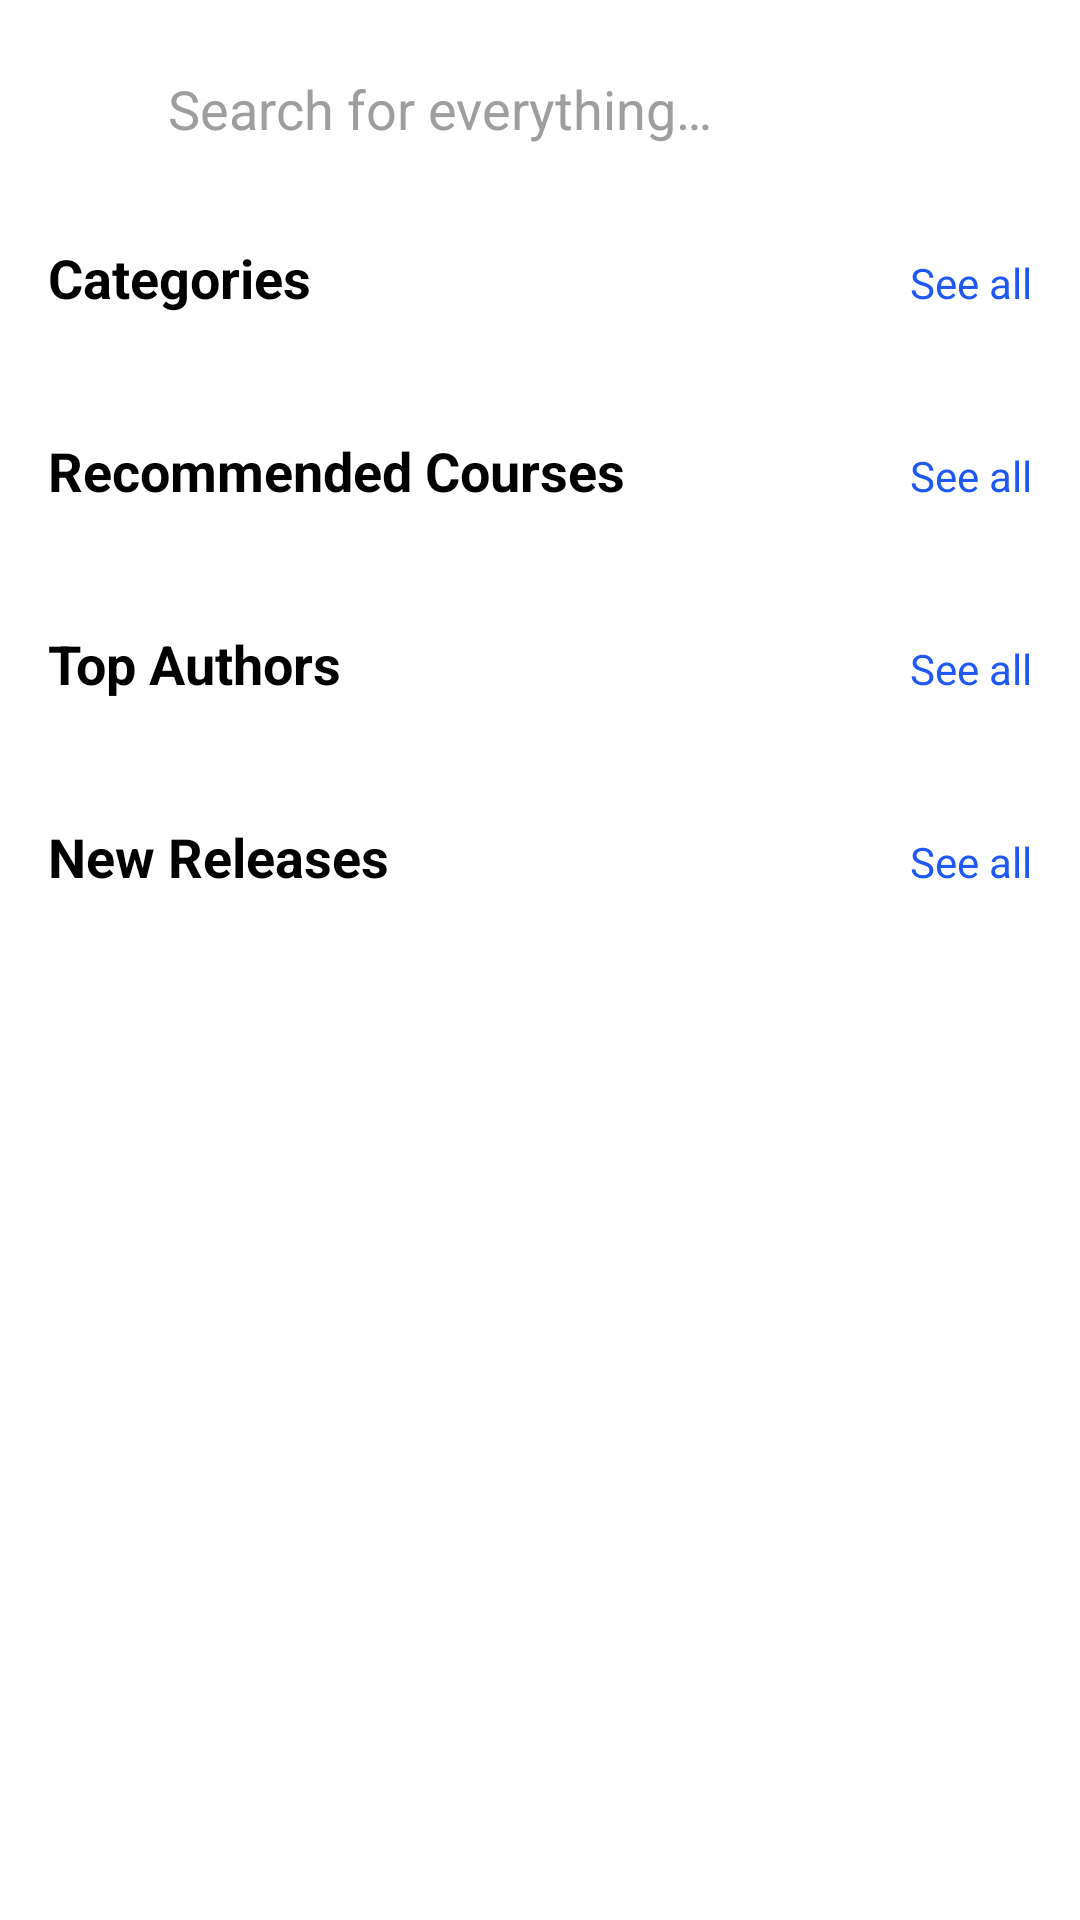

Produce the Android XML layout that renders to this screen, including the resource entries it uses.
<!-- AndroidManifest.xml: application theme Theme.Educatro.NoActionBar -->
<!-- res/layout/fragment_browse.xml -->
<?xml version="1.0" encoding="utf-8"?>
<androidx.core.widget.NestedScrollView xmlns:android="http://schemas.android.com/apk/res/android"
    xmlns:app="http://schemas.android.com/apk/res-auto"
    xmlns:tools="http://schemas.android.com/tools"
    android:layout_width="match_parent"
    android:layout_height="match_parent"
    android:background="@color/white"
    tools:context=".fragments.BrowseFragment">

    <LinearLayout
        android:layout_width="match_parent"
        android:layout_height="wrap_content"
        android:orientation="vertical"
        android:padding="16dp">

        
        <LinearLayout
            android:layout_width="match_parent"
            android:layout_height="wrap_content"
            android:background="@drawable/bg_search"
            android:gravity="center_vertical"
            android:orientation="horizontal"
            android:padding="8dp">

            <ImageView
                android:id="@+id/searchIcon"
                android:layout_width="24dp"
                android:layout_height="24dp"
                android:contentDescription="@string/search"
                android:src="@drawable/ic_search"
                app:tint="@color/gray" />

            <EditText
                android:id="@+id/searchEditText"
                android:layout_width="match_parent"
                android:layout_height="wrap_content"
                android:layout_marginStart="8dp"
                android:background="@android:color/transparent"
                android:hint="@string/search_for_everything"
                android:inputType="text"
                android:textColor="@color/black"
                android:textColorHint="@color/gray" />
        </LinearLayout>

        
        <ProgressBar
            android:id="@+id/loadingProgressBar"
            android:layout_width="wrap_content"
            android:layout_height="wrap_content"
            android:layout_gravity="center"
            android:layout_marginTop="16dp"
            android:visibility="gone" />

        <TextView
            android:id="@+id/errorTextView"
            android:layout_width="match_parent"
            android:layout_height="wrap_content"
            android:layout_marginTop="16dp"
            android:gravity="center"
            android:textColor="@color/error"
            android:visibility="gone"
            tools:text="Error message" />

        
        <LinearLayout
            android:layout_width="match_parent"
            android:layout_height="wrap_content"
            android:layout_marginTop="24dp"
            android:orientation="horizontal">

            <TextView
                android:layout_width="0dp"
                android:layout_height="wrap_content"
                android:layout_weight="1"
                android:text="@string/categories"
                android:textColor="@color/black"
                android:textSize="18sp"
                android:textStyle="bold" />

            <TextView
                android:id="@+id/seeAllCategoriesTextView"
                android:layout_width="wrap_content"
                android:layout_height="wrap_content"
                android:text="@string/see_all"
                android:textColor="@color/primary"
                android:textSize="14sp" />
        </LinearLayout>

        <androidx.recyclerview.widget.RecyclerView
            android:id="@+id/categoriesRecyclerView"
            android:layout_width="match_parent"
            android:layout_height="wrap_content"
            android:layout_marginTop="16dp"
            android:clipToPadding="false"
            android:orientation="horizontal"
            android:paddingStart="0dp"
            android:paddingEnd="16dp"
            tools:itemCount="5"
            tools:listitem="@layout/item_category" />

        
        <LinearLayout
            android:layout_width="match_parent"
            android:layout_height="wrap_content"
            android:layout_marginTop="24dp"
            android:orientation="horizontal">

            <TextView
                android:layout_width="0dp"
                android:layout_height="wrap_content"
                android:layout_weight="1"
                android:text="@string/recommended_courses"
                android:textColor="@color/black"
                android:textSize="18sp"
                android:textStyle="bold" />

            <TextView
                android:id="@+id/seeAllRecommendedTextView"
                android:layout_width="wrap_content"
                android:layout_height="wrap_content"
                android:text="@string/see_all"
                android:textColor="@color/primary"
                android:textSize="14sp" />
        </LinearLayout>

        <androidx.recyclerview.widget.RecyclerView
            android:id="@+id/recommendedCoursesRecyclerView"
            android:layout_width="match_parent"
            android:layout_height="wrap_content"
            android:layout_marginTop="16dp"
            android:clipToPadding="false"
            android:orientation="horizontal"
            android:paddingStart="0dp"
            android:paddingEnd="16dp"
            tools:itemCount="3"
            tools:listitem="@layout/item_course" />

        
        <LinearLayout
            android:layout_width="match_parent"
            android:layout_height="wrap_content"
            android:layout_marginTop="24dp"
            android:orientation="horizontal">

            <TextView
                android:layout_width="0dp"
                android:layout_height="wrap_content"
                android:layout_weight="1"
                android:text="@string/top_authors"
                android:textColor="@color/black"
                android:textSize="18sp"
                android:textStyle="bold" />

            <TextView
                android:id="@+id/seeAllAuthorsTextView"
                android:layout_width="wrap_content"
                android:layout_height="wrap_content"
                android:text="@string/see_all"
                android:textColor="@color/primary"
                android:textSize="14sp" />
        </LinearLayout>

        <androidx.recyclerview.widget.RecyclerView
            android:id="@+id/topAuthorsRecyclerView"
            android:layout_width="match_parent"
            android:layout_height="wrap_content"
            android:layout_marginTop="16dp"
            android:clipToPadding="false"
            android:orientation="horizontal"
            android:paddingStart="0dp"
            android:paddingEnd="16dp"
            tools:itemCount="4"
            tools:listitem="@layout/item_author" />

        
        <LinearLayout
            android:layout_width="match_parent"
            android:layout_height="wrap_content"
            android:layout_marginTop="24dp"
            android:orientation="horizontal">

            <TextView
                android:layout_width="0dp"
                android:layout_height="wrap_content"
                android:layout_weight="1"
                android:text="@string/new_releases"
                android:textColor="@color/black"
                android:textSize="18sp"
                android:textStyle="bold" />

            <TextView
                android:id="@+id/seeAllNewReleasesTextView"
                android:layout_width="wrap_content"
                android:layout_height="wrap_content"
                android:text="@string/see_all"
                android:textColor="@color/primary"
                android:textSize="14sp" />
        </LinearLayout>

        <androidx.recyclerview.widget.RecyclerView
            android:id="@+id/newReleasesRecyclerView"
            android:layout_width="match_parent"
            android:layout_height="wrap_content"
            android:layout_marginTop="16dp"
            android:clipToPadding="false"
            android:orientation="horizontal"
            android:paddingStart="0dp"
            android:paddingEnd="16dp"
            tools:itemCount="3"
            tools:listitem="@layout/item_course" />

        
        <View
            android:layout_width="match_parent"
            android:layout_height="24dp" />

    </LinearLayout>
</androidx.core.widget.NestedScrollView>
<!-- res/layout/item_category.xml (included above) -->
<?xml version="1.0" encoding="utf-8"?>
<androidx.cardview.widget.CardView xmlns:android="http://schemas.android.com/apk/res/android"
    xmlns:app="http://schemas.android.com/apk/res-auto"
    xmlns:tools="http://schemas.android.com/tools"
    android:layout_width="138dp"
    android:layout_height="188dp"
    android:layout_marginEnd="12dp"
    app:cardCornerRadius="8dp"
    app:cardElevation="2dp">

    <FrameLayout
        android:layout_width="match_parent"
        android:layout_height="match_parent"
        android:background="@drawable/bg_category">

        <TextView
            android:id="@+id/categoryTextView"
            android:layout_width="wrap_content"
            android:layout_height="wrap_content"
            android:layout_gravity="bottom|start"
            android:padding="12dp"
            android:textColor="@color/white"
            android:textSize="16sp"
            android:textStyle="bold"
            tools:text="Design" />

    </FrameLayout>
</androidx.cardview.widget.CardView>
<!-- res/layout/item_course.xml (included above) -->
<?xml version="1.0" encoding="utf-8"?>
<androidx.cardview.widget.CardView xmlns:android="http://schemas.android.com/apk/res/android"
    xmlns:app="http://schemas.android.com/apk/res-auto"
    xmlns:tools="http://schemas.android.com/tools"
    android:layout_width="280dp"
    android:layout_height="wrap_content"
    android:layout_marginEnd="16dp"
    app:cardCornerRadius="8dp"
    app:cardElevation="2dp">

    <LinearLayout
        android:layout_width="match_parent"
        android:layout_height="wrap_content"
        android:orientation="vertical">

        <FrameLayout
            android:layout_width="match_parent"
            android:layout_height="160dp">

            <ImageView
                android:id="@+id/courseImageView"
                android:layout_width="match_parent"
                android:layout_height="match_parent"
                android:contentDescription="@string/course_image"
                android:scaleType="centerCrop"
                tools:src="@drawable/placeholder_course" />

            <ImageView
                android:id="@+id/bookmarkIcon"
                android:layout_width="24dp"
                android:layout_height="24dp"
                android:layout_gravity="end|top"
                android:layout_margin="8dp"
                android:contentDescription="@string/bookmark"
                android:src="@drawable/ic_bookmark"
                app:tint="@color/white" />
        </FrameLayout>

        <LinearLayout
            android:layout_width="match_parent"
            android:layout_height="wrap_content"
            android:orientation="vertical"
            android:padding="12dp">

            <TextView
                android:id="@+id/titleTextView"
                android:layout_width="match_parent"
                android:layout_height="wrap_content"
                android:ellipsize="end"
                android:maxLines="2"
                android:textColor="@color/black"
                android:textSize="16sp"
                android:textStyle="bold"
                tools:text="UI/UX Design Fundamentals" />

            <TextView
                android:id="@+id/authorTextView"
                android:layout_width="match_parent"
                android:layout_height="wrap_content"
                android:layout_marginTop="4dp"
                android:textColor="@color/gray_dark"
                android:textSize="14sp"
                tools:text="John Doe" />

            <LinearLayout
                android:layout_width="match_parent"
                android:layout_height="wrap_content"
                android:layout_marginTop="8dp"
                android:gravity="center_vertical"
                android:orientation="horizontal">

                <RatingBar
                    android:id="@+id/ratingBar"
                    style="?android:attr/ratingBarStyleSmall"
                    android:layout_width="wrap_content"
                    android:layout_height="wrap_content"
                    android:isIndicator="true"
                    android:numStars="5"
                    android:progressTint="@color/gold"
                    android:stepSize="0.1"
                    tools:rating="4.5" />

                <TextView
                    android:id="@+id/ratingCountTextView"
                    android:layout_width="wrap_content"
                    android:layout_height="wrap_content"
                    android:layout_marginStart="4dp"
                    android:textColor="@color/gray"
                    android:textSize="12sp"
                    tools:text="(123)" />

                <View
                    android:layout_width="0dp"
                    android:layout_height="0dp"
                    android:layout_weight="1" />

                <TextView
                    android:id="@+id/lessonsCountTextView"
                    android:layout_width="wrap_content"
                    android:layout_height="wrap_content"
                    android:textColor="@color/gray"
                    android:textSize="12sp"
                    tools:text="12 lessons" />
            </LinearLayout>
        </LinearLayout>
    </LinearLayout>
</androidx.cardview.widget.CardView>
<!-- res/layout/item_author.xml (included above) -->
<?xml version="1.0" encoding="utf-8"?>
<androidx.cardview.widget.CardView xmlns:android="http://schemas.android.com/apk/res/android"
    xmlns:app="http://schemas.android.com/apk/res-auto"
    xmlns:tools="http://schemas.android.com/tools"
    android:layout_width="160dp"
    android:layout_height="wrap_content"
    android:layout_marginEnd="12dp"
    app:cardCornerRadius="8dp"
    app:cardElevation="2dp">

    <LinearLayout
        android:layout_width="match_parent"
        android:layout_height="wrap_content"
        android:gravity="center_horizontal"
        android:orientation="vertical"
        android:padding="16dp">

        <ImageView
            android:id="@+id/profileImageView"
            android:layout_width="80dp"
            android:layout_height="80dp"
            android:contentDescription="@string/author_profile"
            android:scaleType="centerCrop"
            tools:src="@drawable/placeholder_profile" />

        <TextView
            android:id="@+id/nameTextView"
            android:layout_width="match_parent"
            android:layout_height="wrap_content"
            android:layout_marginTop="8dp"
            android:ellipsize="end"
            android:gravity="center"
            android:maxLines="1"
            android:textColor="@color/black"
            android:textSize="16sp"
            android:textStyle="bold"
            tools:text="John Doe" />

        <TextView
            android:id="@+id/categoryTextView"
            android:layout_width="match_parent"
            android:layout_height="wrap_content"
            android:layout_marginTop="4dp"
            android:ellipsize="end"
            android:gravity="center"
            android:maxLines="1"
            android:textColor="@color/gray_dark"
            android:textSize="14sp"
            tools:text="UI/UX Designer" />

        <Button
            android:id="@+id/followButton"
            android:layout_width="match_parent"
            android:layout_height="36dp"
            android:layout_marginTop="12dp"
            android:background="@drawable/bg_button_outline"
            android:text="@string/follow"
            android:textAllCaps="false"
            android:textColor="@color/gray_light"
            android:textSize="12sp" />
    </LinearLayout>
</androidx.cardview.widget.CardView>
<!-- resources referenced by this layout -->
<resources>
  <color name="black">#FF000000</color>
  <color name="error">#B00020</color>
  <color name="gold">#FFD700</color>
  <color name="gray">#9E9E9E</color>
  <color name="gray_dark">#616161</color>
  <color name="gray_light">#F5F5F5</color>
  <color name="primary">#1E59F5</color>
  <color name="white">#FFFFFFFF</color>
  <!-- drawable bg_button_outline (drawable) -->
  <?xml version="1.0" encoding="utf-8"?>
  <shape xmlns:android="http://schemas.android.com/apk/res/android"
      android:shape="rectangle">
      <corners android:radius="4dp" />
      <stroke
          android:width="1dp"
          android:color="@color/gray" />
  </shape>
  <!-- drawable bg_category (drawable) -->
  <?xml version="1.0" encoding="utf-8"?>
  <shape xmlns:android="http://schemas.android.com/apk/res/android"
      android:shape="rectangle">
      <corners android:radius="4dp" />
      <gradient
          android:startColor="#FF000000"
          android:endColor="#1A000000"
          android:angle="90"
          android:type="linear" />
      
      
      
  </shape>
  <!-- drawable ic_bookmark (drawable) -->
  <?xml version="1.0" encoding="utf-8"?>
  <vector xmlns:android="http://schemas.android.com/apk/res/android"
      android:width="24dp"
      android:height="24dp"
      android:viewportWidth="24"
      android:viewportHeight="24">
      <path
          android:fillColor="#FF000000"
          android:pathData="M17,3H7c-1.1,0 -1.99,0.9 -1.99,2L5,21l7,-3 7,3V5c0,-1.1 -0.9,-2 -2,-2zm0,15l-5,-2.18L7,18V5h10v13z" />
  </vector>
  <string name="author_profile">Author Profile</string>
  <string name="bookmark">Bookmark</string>
  <string name="categories">Categories</string>
  <string name="course_image">Course Image</string>
  <string name="follow">Follow</string>
  <string name="new_releases">New Releases</string>
  <string name="recommended_courses">Recommended Courses</string>
  <string name="search">Search</string>
  <string name="search_for_everything">Search for everything…</string>
  <string name="see_all">See all</string>
  <string name="top_authors">Top Authors</string>
  <style name="Theme.Educatro.NoActionBar">
          <item name="windowActionBar">false</item>
          <item name="windowNoTitle">true</item>
          <item name="android:windowFullscreen">true</item>
          <item name="android:windowContentOverlay">@null</item>
          
          <item name="android:progressBarStyle">@style/CustomProgressBar</item>
      </style>
  <style name="CustomProgressBar" parent="Widget.AppCompat.ProgressBar">
          <item name="android:indeterminateTint">@color/primary</item>
          <item name="android:progressTint">@color/primary</item>
      </style>
</resources>
